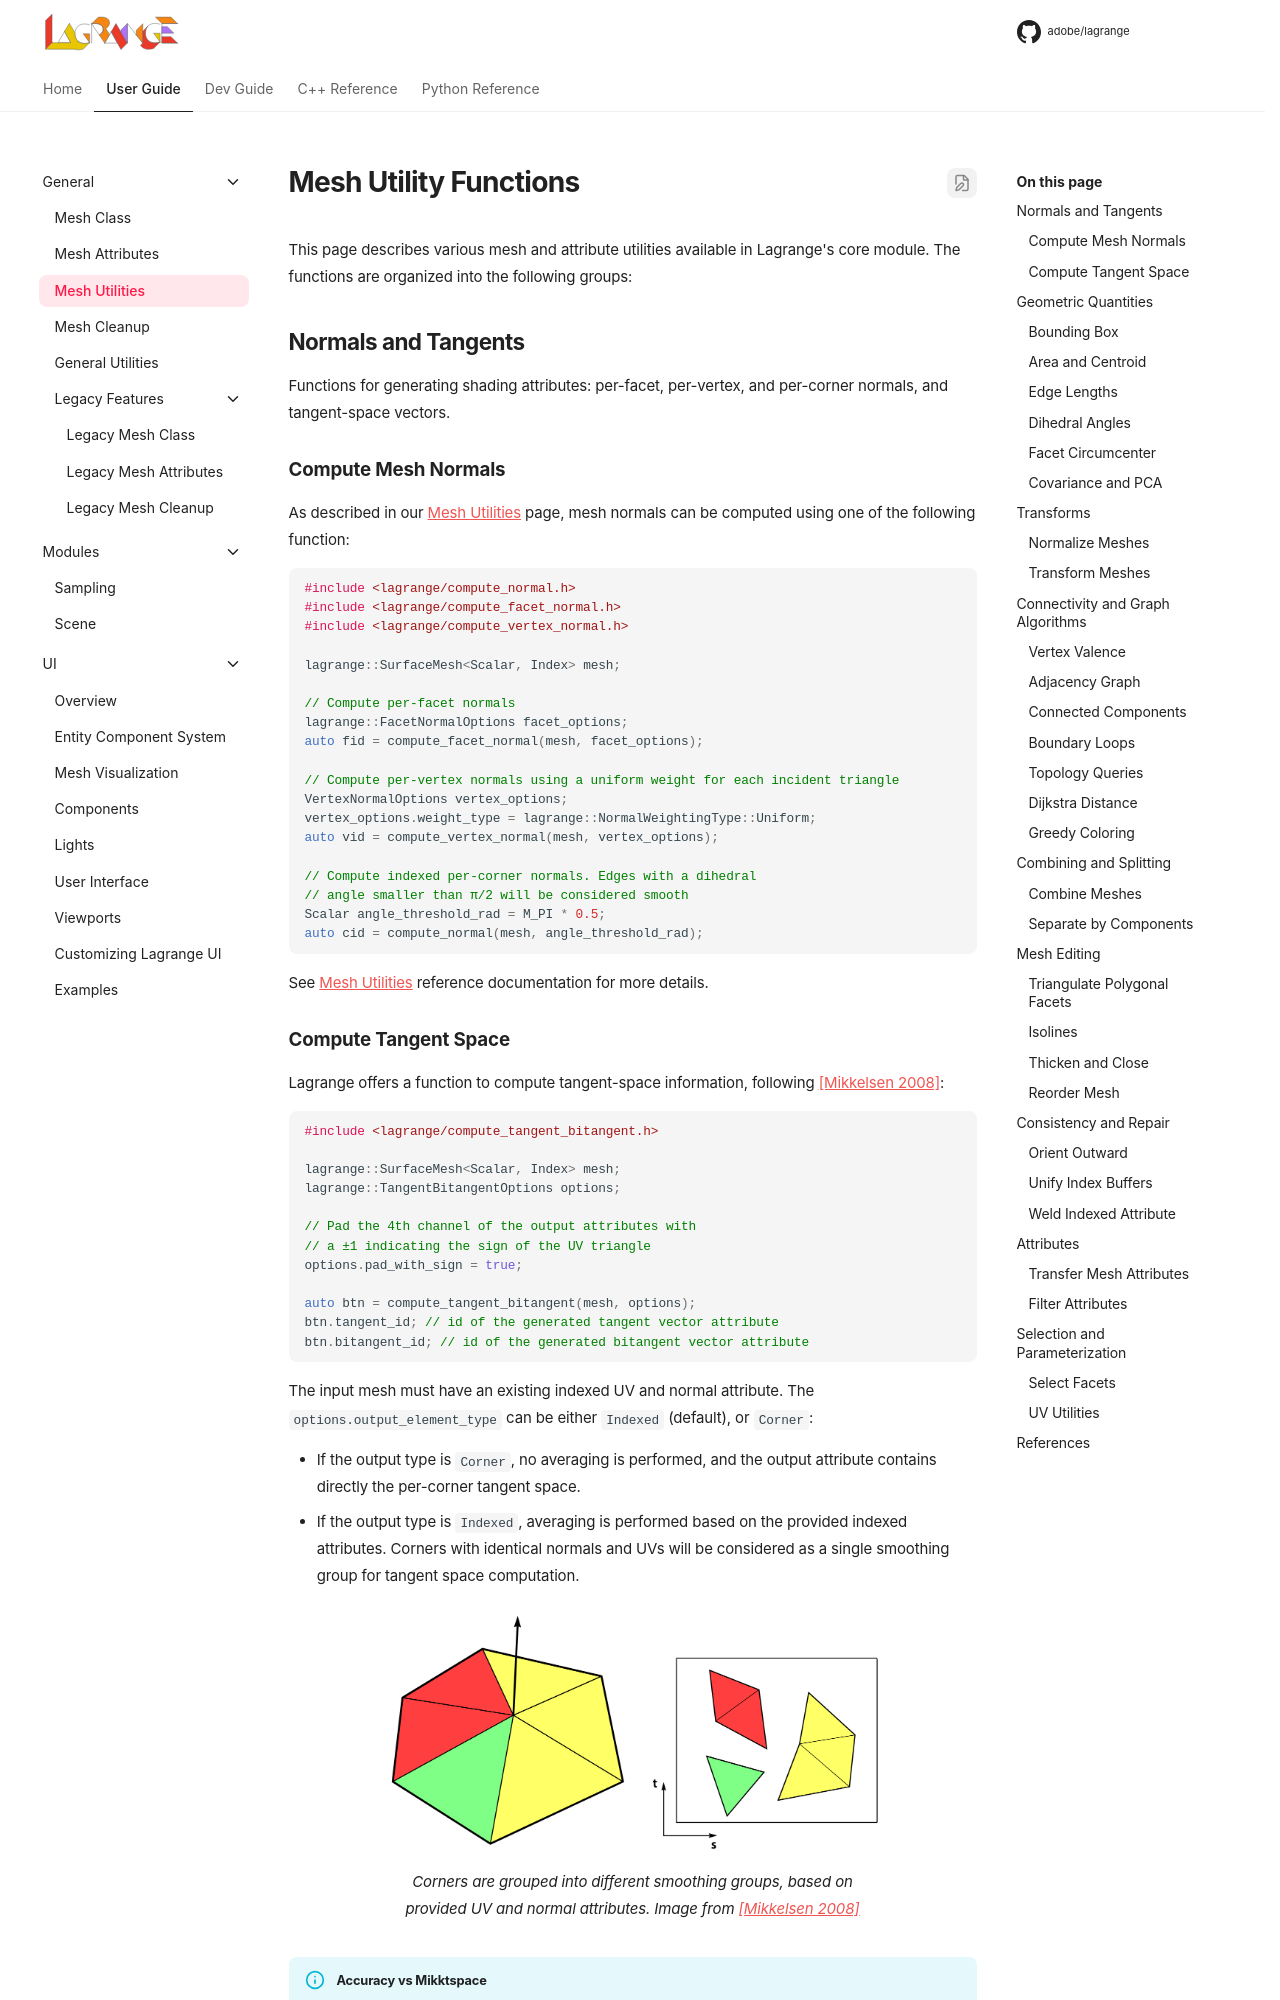

repository: adobe/lagrange-docs · page: user/core/mesh-utilities/index.html · generator: mkdocs

# Mesh Utility Functions

This page describes various mesh and attribute utilities available in Lagrange's core module.
The functions are organized into the following groups:

## Normals and Tangents

Functions for generating shading attributes: per-facet, per-vertex, and per-corner normals, and
tangent-space vectors.

### Compute Mesh Normals

As described in our [Mesh Utilities][mesh-utils] page, mesh normals can be computed using one of the
following function:

```c++
#include <lagrange/compute_normal.h>
#include <lagrange/compute_facet_normal.h>
#include <lagrange/compute_vertex_normal.h>

lagrange::SurfaceMesh<Scalar, Index> mesh;

// Compute per-facet normals
lagrange::FacetNormalOptions facet_options;
auto fid = compute_facet_normal(mesh, facet_options);

// Compute per-vertex normals using a uniform weight for each incident triangle
VertexNormalOptions vertex_options;
vertex_options.weight_type = lagrange::NormalWeightingType::Uniform;
auto vid = compute_vertex_normal(mesh, vertex_options);

// Compute indexed per-corner normals. Edges with a dihedral
// angle smaller than π/2 will be considered smooth
Scalar angle_threshold_rad = M_PI * 0.5;
auto cid = compute_normal(mesh, angle_threshold_rad);
```

See [Mesh Utilities][mesh-utils] reference documentation for more details.
